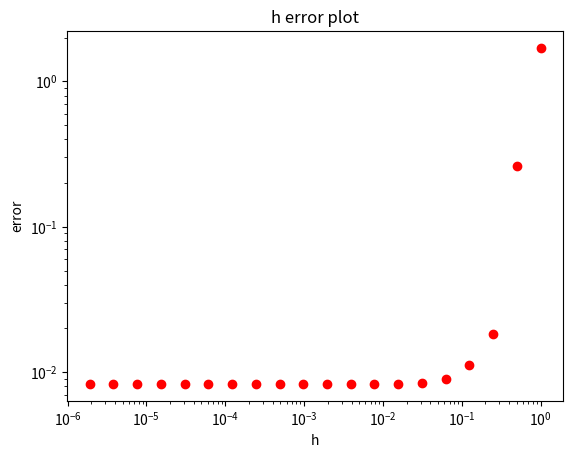

Reproduce this figure in Python.
#Exploring integrals of different gaussian distributions

from sympy import series, Symbol
from sympy.functions import sin, cos, exp
from sympy.plotting import plot
import matplotlib.pyplot as plt
import numpy as np
import math
from scipy.interpolate import lagrange
from numpy.polynomial.polynomial import Polynomial
from mpl_toolkits import mplot3d

# TRAPEZOID INTEGRATION WITH UNIFORM POINT DISTRIBUTION 2D PARAMETER TESTING *******************************

#func = e^-x^2
f = lambda x : np.exp(-(x**2))
a1 = -2
b1 = 2
#exact area minus the expected area of the integral needing to be excluded due to truncating domain
exact_area = np.sqrt(np.pi) - (np.exp(-(b1**4)))
# this is the exact area form the interval from 0 to 1
# a1 = 0
# b1 = 1
# exact_area = 0.74682413281229
approx = []
error = []
errorh = []
arr = []
arr2 = []
index = 0
n = 1
count = 20
while index < count :
    h = (b1 - a1) / n
    total_area = 0
    for i in range(0, n) :
        total_area += h * 0.5 * (f(a1 + i * h) + f(a1 + (i + 1) * h))
    approx.append(total_area)
    error.append(np.abs(total_area - exact_area))
    errorh.append((np.abs(total_area - exact_area)) / (h * h))
    index += 1
    arr.append(n)
    arr2.append(1 / n)
    n *= 2

title_text = 'Error in the Trapezoid Method (changing h), Function: e^-x^2'
fig_background_color = 'skyblue'
fig_border = 'steelblue'
data = []
data.append(['h', 'Trapezoid Approximation', 'Error', 'Error/h^2'])
for i in range(0, count) :
    data.append([arr[i], arr2[i], approx[i], error[i], errorh[i]])

#ERROR PLOT
fig = plt.figure()
ax = fig.add_subplot()
ax.plot(arr2, error, 'ro')
ax.set_yscale('log')
ax.set_xscale('log')
ax.set_xlabel('h')
ax.set_ylabel('error')
ax.set_title('h error plot')

# Pop the headers from the data array
column_headers = data.pop(0)
row_headers = [x.pop(0) for x in data]
cell_text = []
for row in data:
    cell_text.append([x for x in row])
# Create the figure. Setting a small pad on tight_layout
plt.figure(linewidth = 2,
           edgecolor = fig_border,
           facecolor = fig_background_color,
           tight_layout = {'pad':1},
          )
# Add a table at the bottom of the axes
the_table = plt.table(cellText = cell_text,
                      rowLabels = row_headers,
                      rowLoc = 'right',
                      colLabels = column_headers,
                      loc = 'center')
# Make the rows taller 
the_table.scale(1, 1.2)
the_table.auto_set_font_size(False)
the_table.set_fontsize(9)
# Hide axes
ax = plt.gca()
ax.get_xaxis().set_visible(False)
ax.get_yaxis().set_visible(False)
# Hide axes border
plt.box(on=None)
# Add title
plt.suptitle(title_text)
plt.show()

# #GRAPH OF FUNCTION
# Num = 4
# # x and y values for the trapezoid rule
# x = np.linspace(a1, b1, Num + 1)
# y = f(x)
# # X and Y values for plotting y=f(x)
# X = np.linspace(a1, b1, 100)
# Y = f(X)
# plt.plot(X,Y)
# for i in range(Num):
#     xs = [x[i], x[i], x[i + 1], x[i + 1]]
#     ys = [0, f(x[i]), f(x[i + 1]), 0]
#     plt.fill(xs, ys, 'b', edgecolor = 'b', alpha = 0.2)
# plt.title('Uniform Trapezoid Rule, N = {}'.format(Num))
# plt.show()

# # changing L **********************************************************************************************

# #func = e^-x^2
# f = lambda x : np.exp(-(x**2))
# exact_area = np.sqrt(np.pi)
# approx2 = []
# error2 = []
# errorh2 = []
# n1 = 4096
# count2 = 20
# b = 1
# #this arrary is the different L/2 tried to increase accuracy of integral
# L = []
# while b < count2 :
#     a = -b
#     h = (b - a) / n1
#     total_area = 0
#     for i in range(0, n1) :
#         total_area += h * 0.5 * (f(a + i * h) + f(a + (i + 1) * h))
#     approx2.append(total_area)
#     error2.append(np.abs(total_area - exact_area))
#     errorh2.append((np.abs(total_area - exact_area)) / (h * h))
#     b += 1
#     L.append(b)

# data2 = []
# data2.append(['L', 'Trapezoid Approximation', 'Error', 'Error/h^2'])
# for i in range(0, count2 - 1) :
#     data2.append(['.', L[i], approx2[i], error2[i], errorh2[i]])

# title_text2 = 'Error in the Trapezoid Method (changing L), Function: e^-x^2'
# fig_background_color = 'skyblue'
# fig_border = 'steelblue'

# #ERROR PLOT
# fig = plt.figure()
# ax = fig.add_subplot()
# ax.plot(L, error2, 'ro')
# ax.set_yscale('log')
# ax.set_xscale('log')
# ax.set_xlabel('h')
# ax.set_ylabel('error')
# ax.set_title('L error plot')

# # Pop the headers from the data array
# column_headers = data2.pop(0)
# row_headers = [x.pop(0) for x in data2]
# cell_text = []
# for row in data2:
#     cell_text.append([x for x in row])
# # Create the figure. Setting a small pad on tight_layout
# plt.figure(linewidth = 2,
#            edgecolor = fig_border,
#            facecolor = fig_background_color,
#            tight_layout = {'pad':1},
#           )
# # Add a table at the bottom of the axes
# the_table2 = plt.table(cellText = cell_text,
#                       rowLabels = row_headers,
#                       rowLoc = 'right',
#                       colLabels = column_headers,
#                       loc = 'center')
# # Make the rows taller 
# the_table2.scale(1, 1.2)
# the_table2.auto_set_font_size(False)
# the_table2.set_fontsize(9)
# # Hide axes
# ax = plt.gca()
# ax.get_xaxis().set_visible(False)
# ax.get_yaxis().set_visible(False)
# # Hide axes border
# plt.box(on=None)
# # Add title
# plt.suptitle(title_text2)
# plt.show()

# #GRAPH OF FUNCTION
# Num = 64
# a = -4
# b = 4
# # x and y values for the trapezoid rule
# x = np.linspace(a, b, Num + 1)
# y = f(x)
# # X and Y values for plotting y=f(x)
# X = np.linspace(a, b, 100)
# Y = f(X)
# plt.plot(X,Y)
# for i in range(Num):
#     xs = [x[i], x[i], x[i + 1], x[i + 1]]
#     ys = [0, f(x[i]), f(x[i + 1]), 0]
#     plt.fill(xs, ys, 'b', edgecolor = 'b', alpha = 0.2)
# plt.title('Uniform Trapezoid Rule, N = {}'.format(Num))
# plt.show()

# TRAPEZOID INTEGRATION 2D PARAMETER TESTING comparing error of h and L *************************************

# #func = e^-x^2
# f = lambda x : np.exp(-(x**2))
# exact_area = np.sqrt(np.pi)
# #exact_area = 0.74682413281229
# i = 0
# n = 1
# index = 0
# count = 8
# labh = []
# count2 = 6
# L = []
# # create L x h array
# e = [[-1 for x in range(count2 - 1)] for y in range(count)]
# while index < count :
#     j = 0
#     b = 1
#     while b < ((2 * count2) - 1):
#         a = -b
#         h = (b - a) / n
#         total_area = 0
#         for k in range(0, n) :
#             total_area += h * 0.5 * (f(a + k * h) + f(a + (k + 1) * h))
#         e[i][j] = np.abs(total_area - exact_area)
#         j += 1
#         if i == 0 :
#             L.append(b)
#         b += 2
#     i += 1
#     labh.append(1/n)
#     n *= 2 
#     index += 1

# title_text = 'Comparing Error in Changing L and h, Function: e^-x^2'
# fig_background_color = 'skyblue'
# fig_border = 'steelblue'
# data = []
# data.append(['h below, L across', L[0], L[1], L[2], L[3], L[4]])
# for i in range(0, count) :
#     data.append(['.', labh[i], e[i][0], e[i][1], e[i][2], e[i][3], e[i][4]])

# # Pop the headers from the data array
# column_headers = data.pop(0)
# row_headers = [x.pop(0) for x in data]
# cell_text = []
# for row in data:
#     cell_text.append([x for x in row])
# # Create the figure. Setting a small pad on tight_layout
# plt.figure(linewidth = 2,
#            edgecolor = fig_border,
#            facecolor = fig_background_color,
#            tight_layout = {'pad':1},
#           )
# # Add a table at the bottom of the axes
# the_table = plt.table(cellText = cell_text,
#                       rowLabels = row_headers,
#                       rowLoc = 'right',
#                       colLabels = column_headers,
#                       loc = 'center')
# # Make the rows taller 
# the_table.scale(1, 1.2)
# the_table.auto_set_font_size(False)
# the_table.set_fontsize(8)
# # Hide axes
# ax = plt.gca()
# ax.get_xaxis().set_visible(False)
# ax.get_yaxis().set_visible(False)
# # Hide axes border
# plt.box(on=None)
# # Add title
# plt.suptitle(title_text)
# plt.show()

# #GRAPH OF FUNCTION
# N = 4
# # x and y values for the trapezoid rule
# x = np.linspace(a, b, N+1)
# y = f(x)
# # X and Y values for plotting y=f(x)
# X = np.linspace(a, b, 100)
# Y = f(X)
# plt.plot(X,Y)
# for i in range(N):
#     xs = [x[i], x[i], x[i+1], x[i+1]]
#     ys = [0, f(x[i]), f(x[i+1]), 0]
#     plt.fill(xs, ys, 'b', edgecolor = 'b', alpha = 0.2)
# plt.title('Uniform Trapezoid Rule, N = {}'.format(N))
# plt.show()

# TRAPEZOID INTEGRATION WITH UNIFORM POINT DISTRIBUTION 3D **************************************************
# simplification of integrating over real numbers by assuming func is zero beyond +/-10

# #func = e^-(x^2 + y^2)
# fig = plt.figure()
# ax = plt.axes(projection='3d')
# f = lambda x, y : np.exp(-(x**2 + y**2))
# a = -5 
# b = 5

# N = 32
# # x and y values for the trapezoid rule
# x = np.linspace(a, b, N+1)
# y = np.linspace(a, b, N+1)
# z = f(x, y)
# # X and Y values for plotting z = f(x, y)
# X = np.linspace(a, b, 100)
# Y = np.linspace(a, b, 100)
# Z = f(X, Y)
# plt.plot(X, Y, Z)

# for i in range(N):
#     for j in range(N):
#         xs = [x[i], x[i], x[i+1], x[i+1]]
#         ys = [y[j], y[j], y[j+1], y[j+1]]
#         zs = [0, f(x[i], y[j]), f(x[i+1], y[j+1]), 0]
#         ax.plot3D(xs, ys, zs, 'red')

# plt.title('Uniform Trapezoid Rule, N = {}'.format(N))
# plt.show()

# exact_area = np.pi
# columns = ('h', 'trapezoid area', 'error')
# approx = []
# error = []
# errorh = []
# arr = [1, 2, 4, 8, 16, 32, 64, 128, 256, 512, 1024]
# arr2 = [1, 1/2, 1/4, 1/8, 1/16, 1/32, 1/64, 1/128, 1/256, 1/512, 1/1024]
# for n in arr :
#     h = (b - a) / n
#     total_area = 0
#     for j in range(0, n) :
#         for i in range(0, n) :
#             total_area += h * h * 0.25 * f(a + i * h, a + j * h)
#             total_area += h * h * 0.25 * f(a + i * h, a + (j + 1) * h)
#             total_area += h * h * 0.25 * f(a + (i + 1) * h, a + j * h)
#             total_area += h * h * 0.25 * f(a + (i + 1) * h, a + (j + 1) * h)
#     approx.append(total_area)
#     error.append(np.abs(total_area - exact_area))
#     errorh.append(np.abs(total_area - exact_area) / (h * h))

# title_text = 'Error in the Trapezoid Approximation Method, Function: e^-(x^2 + y^2)'
# fig_background_color = 'skyblue'
# fig_border = 'steelblue'
# data =  [
#             [ 'h', 'Trapezoid Approximation', 'Error', 'Error/h^2'],
#             [ arr[0], arr2[0], approx[0], error[0], errorh[0]], 
#             [ arr[1], arr2[1], approx[1], error[1], errorh[1]],
#             [ arr[2], arr2[2], approx[2], error[2], errorh[2]],
#             [ arr[3], arr2[3], approx[3], error[3], errorh[3]],
#             [ arr[4], arr2[4], approx[4], error[4], errorh[4]],
#             [ arr[5], arr2[5], approx[5], error[5], errorh[5]],
#             [ arr[6], arr2[6], approx[6], error[6], errorh[6]],
#             [ arr[7], arr2[7], approx[7], error[7], errorh[7]],
#             [ arr[8], arr2[8], approx[8], error[8], errorh[8]],
#             [ arr[9], arr2[9], approx[9], error[9], errorh[9]],
#             [ arr[10], arr2[10], approx[10], error[10], errorh[10]],
#         ]

# # Pop the headers from the data array
# column_headers = data.pop(0)
# row_headers = [x.pop(0) for x in data]
# cell_text = []
# for row in data:
#     cell_text.append([x for x in row])
# # Create the figure. Setting a small pad on tight_layout
# plt.figure(linewidth = 2,
#            edgecolor = fig_border,
#            facecolor = fig_background_color,
#            tight_layout = {'pad':1},
#           )
# # Add a table at the bottom of the axes
# the_table = plt.table(cellText = cell_text,
#                       rowLabels = row_headers,
#                       rowLoc = 'right',
#                       colLabels = column_headers,
#                       loc = 'center')
# # Make the rows taller 
# the_table.scale(1, 1.2)
# the_table.auto_set_font_size(False)
# the_table.set_fontsize(9)
# # Hide axes
# ax = plt.gca()
# ax.get_xaxis().set_visible(False)
# ax.get_yaxis().set_visible(False)
# # Hide axes border
# plt.box(on=None)
# # Add title
# plt.suptitle(title_text)
# plt.show()
